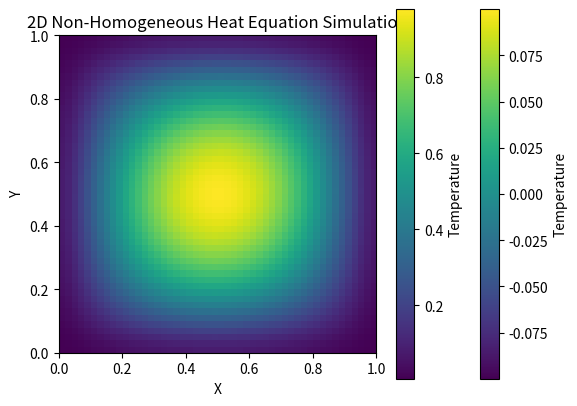

Reproduce this figure in Python.
import matplotlib.pyplot as plt
import numpy as np
from mpl_toolkits.mplot3d import Axes3D

# Parameters
alpha = 0.01  # Thermal diffusivity
Lx, Ly = 1.0, 1.0  # Domain size
Nx, Ny = 50, 50  # Number of grid points
dx, dy = Lx / (Nx - 1), Ly / (Ny - 1)  # Grid spacing
dt = 0.001  # Time step
T = 0.1  # Total simulation time

# Initial conditions
u = np.zeros((Nx, Ny))
x = np.linspace(0, Lx, Nx)
y = np.linspace(0, Ly, Ny)
X, Y = np.meshgrid(x, y)
u[:, :] = np.sin(np.pi * X) * np.sin(np.pi * Y)  # Initial temperature distribution
u0 = u.copy()


# Non-homogeneous term function
def f(x, y, t):
    return 0.1 * np.sin(2 * np.pi * x) * np.sin(2 * np.pi * y) * np.exp(-t)


# Main simulation loop
num_steps = int(T / dt)
for n in range(num_steps):
    # Compute Laplacian using central differences
    laplacian = (
        np.roll(u, 1, axis=0)
        + np.roll(u, -1, axis=0)
        + np.roll(u, 1, axis=1)
        + np.roll(u, -1, axis=1)
        - 4 * u
    ) / (dx * dy)

    # Update temperature using the explicit Euler method
    u += dt * (alpha * laplacian + f(X, Y, n * dt))

print(np.linalg.norm(u - u0))

# Plot the source
plt.imshow(f(X, Y, 0))
plt.colorbar(label="Temperature")
plt.xlabel("X")
plt.ylabel("Y")
plt.title("Source location and value at initial time")
plt.show()

# Plot the final temperature distribution as a heat-map
plt.imshow(u, extent=[0, Lx, 0, Ly], origin="lower", cmap="viridis")
plt.colorbar(label="Temperature")
plt.xlabel("X")
plt.ylabel("Y")
plt.title("2D Non-Homogeneous Heat Equation Simulation")
plt.show()
